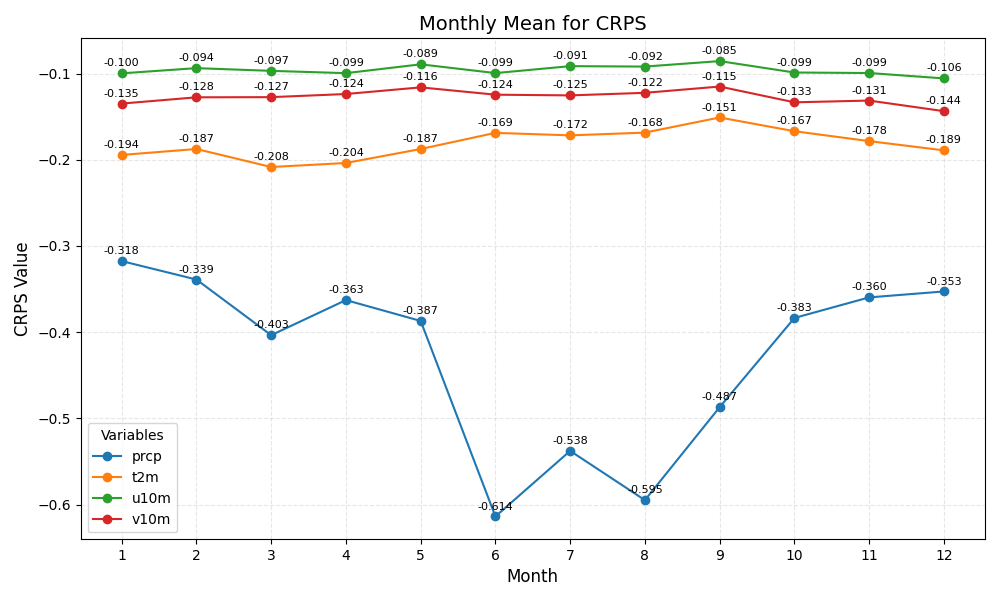

The data file committed next to this chart (first rows):
month	prcp	t2m	u10m	v10m
1	-0.318	-0.194	-0.100	-0.135
2	-0.339	-0.187	-0.094	-0.128
3	-0.403	-0.208	-0.097	-0.127
4	-0.363	-0.204	-0.099	-0.124
5	-0.387	-0.187	-0.089	-0.116
6	-0.614	-0.169	-0.099	-0.124
7	-0.538	-0.172	-0.091	-0.125
8	-0.595	-0.168	-0.092	-0.122
9	-0.487	-0.151	-0.085	-0.115
10	-0.383	-0.167	-0.099	-0.133
11	-0.360	-0.178	-0.099	-0.131
12	-0.353	-0.189	-0.106	-0.144
